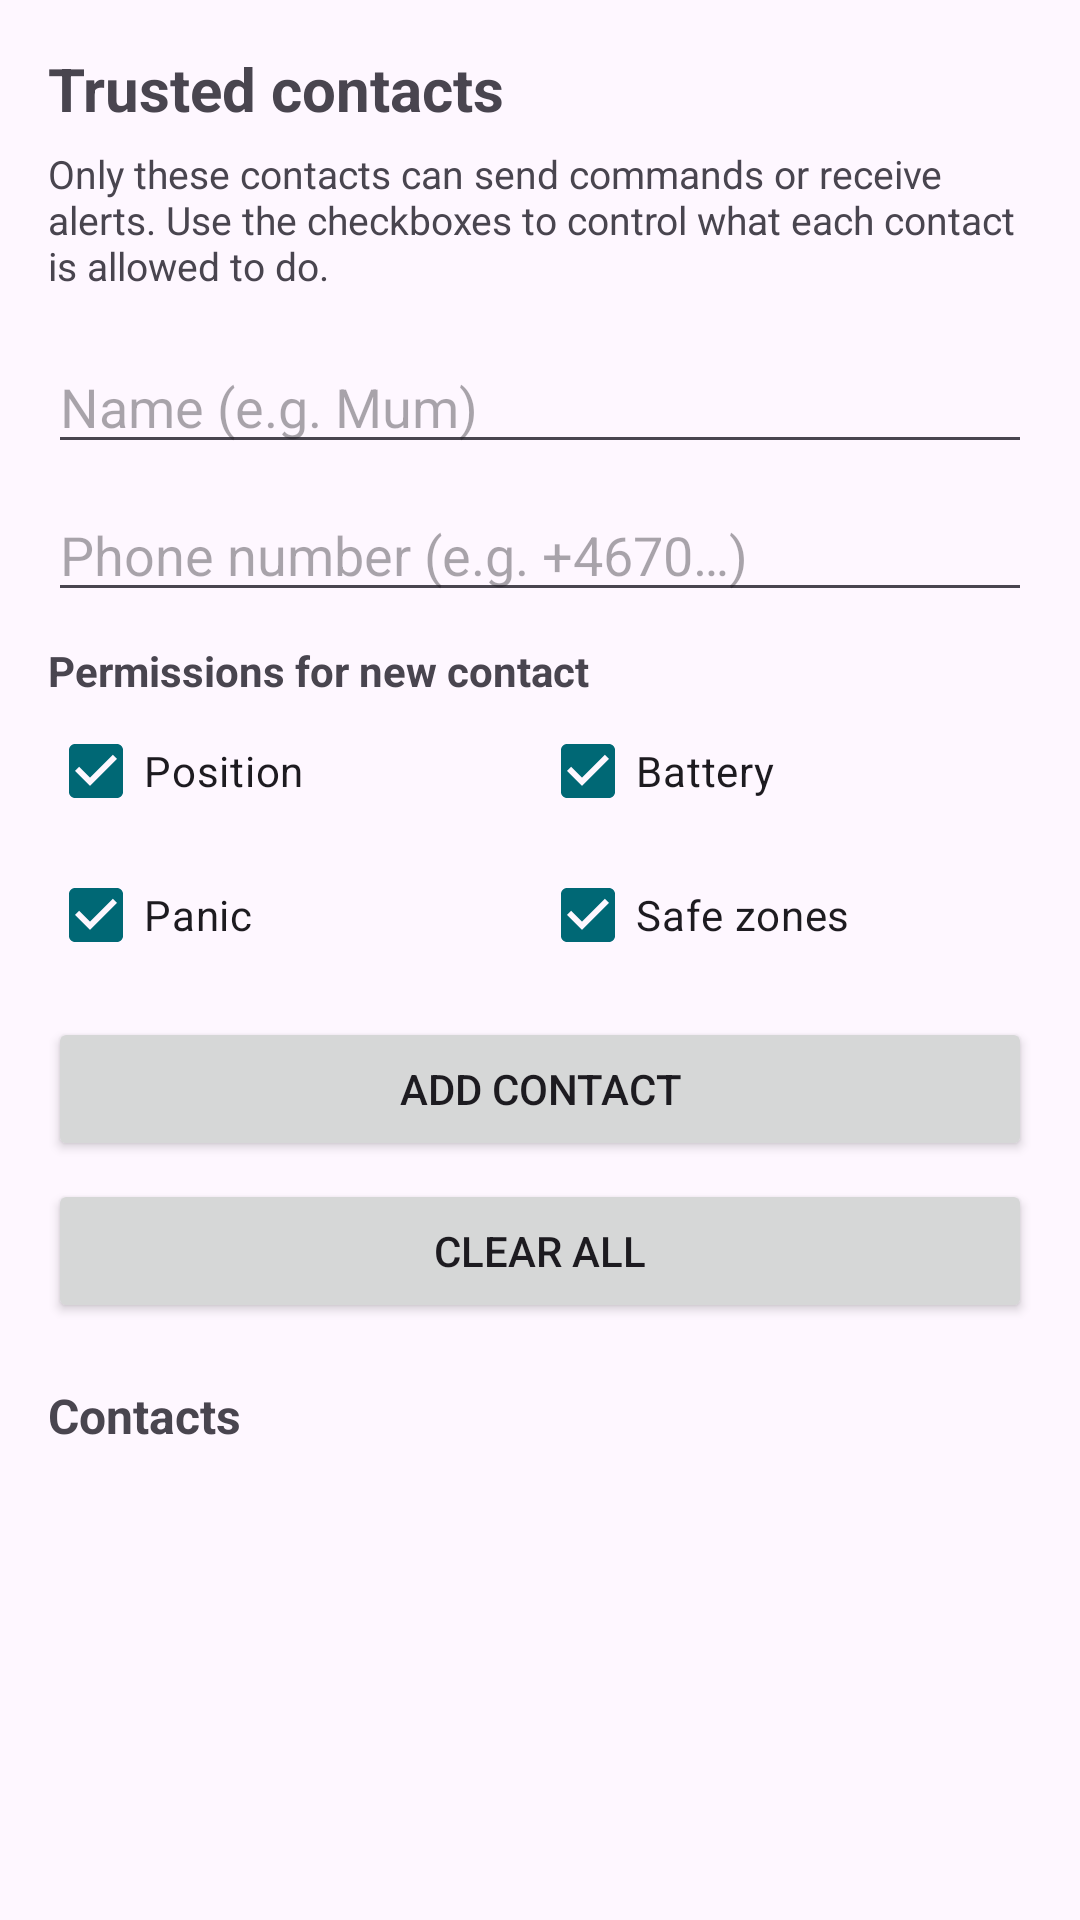

This screen was rendered from an Android layout file. Write that file and the resources it references.
<!-- AndroidManifest.xml: application theme Theme.FamilyBeacon -->
<!-- res/layout/activity_whitelist.xml -->
<?xml version="1.0" encoding="utf-8"?>
<ScrollView xmlns:android="http://schemas.android.com/apk/res/android"
    android:layout_width="match_parent"
    android:layout_height="match_parent">

    <LinearLayout
        android:orientation="vertical"
        android:padding="16dp"
        android:layout_width="match_parent"
        android:layout_height="wrap_content">

        <TextView
            android:text="@string/whitelist_title"
            android:textSize="20sp"
            android:textStyle="bold"
            android:layout_width="match_parent"
            android:layout_height="wrap_content"/>

        <TextView
            android:text="@string/whitelist_desc"
            android:layout_marginTop="6dp"
            android:textSize="13sp"
            android:layout_width="match_parent"
            android:layout_height="wrap_content"/>

        
        <EditText
            android:id="@+id/editName"
            android:hint="@string/whitelist_name_hint"
            android:inputType="textPersonName"
            android:layout_marginTop="16dp"
            android:layout_width="match_parent"
            android:layout_height="wrap_content"/>

        <EditText
            android:id="@+id/editNumber"
            android:hint="@string/whitelist_hint"
            android:inputType="phone"
            android:layout_marginTop="8dp"
            android:layout_width="match_parent"
            android:layout_height="wrap_content"/>

        <TextView
            android:text="@string/whitelist_permissions_label"
            android:textStyle="bold"
            android:layout_marginTop="10dp"
            android:layout_width="match_parent"
            android:layout_height="wrap_content"/>

        <LinearLayout
            android:orientation="horizontal"
            android:layout_width="match_parent"
            android:layout_height="wrap_content">

            <CheckBox
                android:id="@+id/cbAddPosition"
                android:text="@string/whitelist_perm_position"
                android:checked="true"
                android:layout_width="0dp"
                android:layout_height="wrap_content"
                android:layout_weight="1"/>

            <CheckBox
                android:id="@+id/cbAddBattery"
                android:text="@string/whitelist_perm_battery"
                android:checked="true"
                android:layout_width="0dp"
                android:layout_height="wrap_content"
                android:layout_weight="1"/>
        </LinearLayout>

        <LinearLayout
            android:orientation="horizontal"
            android:layout_width="match_parent"
            android:layout_height="wrap_content">

            <CheckBox
                android:id="@+id/cbAddPanic"
                android:text="@string/whitelist_perm_panic"
                android:checked="true"
                android:layout_width="0dp"
                android:layout_height="wrap_content"
                android:layout_weight="1"/>

            <CheckBox
                android:id="@+id/cbAddGeofence"
                android:text="@string/whitelist_perm_geofence"
                android:checked="true"
                android:layout_width="0dp"
                android:layout_height="wrap_content"
                android:layout_weight="1"/>
        </LinearLayout>

        <Button
            android:id="@+id/btnAdd"
            android:text="@string/whitelist_add"
            android:layout_marginTop="10dp"
            android:layout_width="match_parent"
            android:layout_height="wrap_content"/>

        <Button
            android:id="@+id/btnClear"
            android:text="@string/whitelist_clear"
            android:layout_marginTop="6dp"
            android:layout_width="match_parent"
            android:layout_height="wrap_content"/>

        
        <TextView
            android:text="@string/whitelist_current"
            android:layout_marginTop="20dp"
            android:textStyle="bold"
            android:textSize="16sp"
            android:layout_width="match_parent"
            android:layout_height="wrap_content"/>

        <LinearLayout
            android:id="@+id/contactListContainer"
            android:orientation="vertical"
            android:layout_marginTop="8dp"
            android:layout_width="match_parent"
            android:layout_height="wrap_content"/>

    </LinearLayout>
</ScrollView>
<!-- resources referenced by this layout -->
<resources>
  <string name="whitelist_add">Add contact</string>
  <string name="whitelist_clear">Clear all</string>
  <string name="whitelist_current">Contacts</string>
  <string name="whitelist_desc">Only these contacts can send commands or receive alerts. Use the checkboxes to control what each contact is allowed to do.</string>
  <string name="whitelist_hint">Phone number (e.g. +4670…)</string>
  <string name="whitelist_name_hint">Name (e.g. Mum)</string>
  <string name="whitelist_perm_battery">Battery</string>
  <string name="whitelist_perm_geofence">Safe zones</string>
  <string name="whitelist_perm_panic">Panic</string>
  <string name="whitelist_perm_position">Position</string>
  <string name="whitelist_permissions_label">Permissions for new contact</string>
  <string name="whitelist_title">Trusted contacts</string>
  <style name="Theme.FamilyBeacon" parent="Theme.Material3.DayNight.NoActionBar">
          <item name="colorPrimary">@color/md_primary</item>
          <item name="colorOnPrimary">@color/md_on_primary</item>
          <item name="colorPrimaryContainer">@color/md_primary_container</item>
          <item name="colorOnPrimaryContainer">@color/md_on_primary_container</item>
      </style>
  <color name="md_primary">#006875</color>
  <color name="md_on_primary">#FFFFFF</color>
  <color name="md_primary_container">#97F0FF</color>
  <color name="md_on_primary_container">#001F24</color>
</resources>
